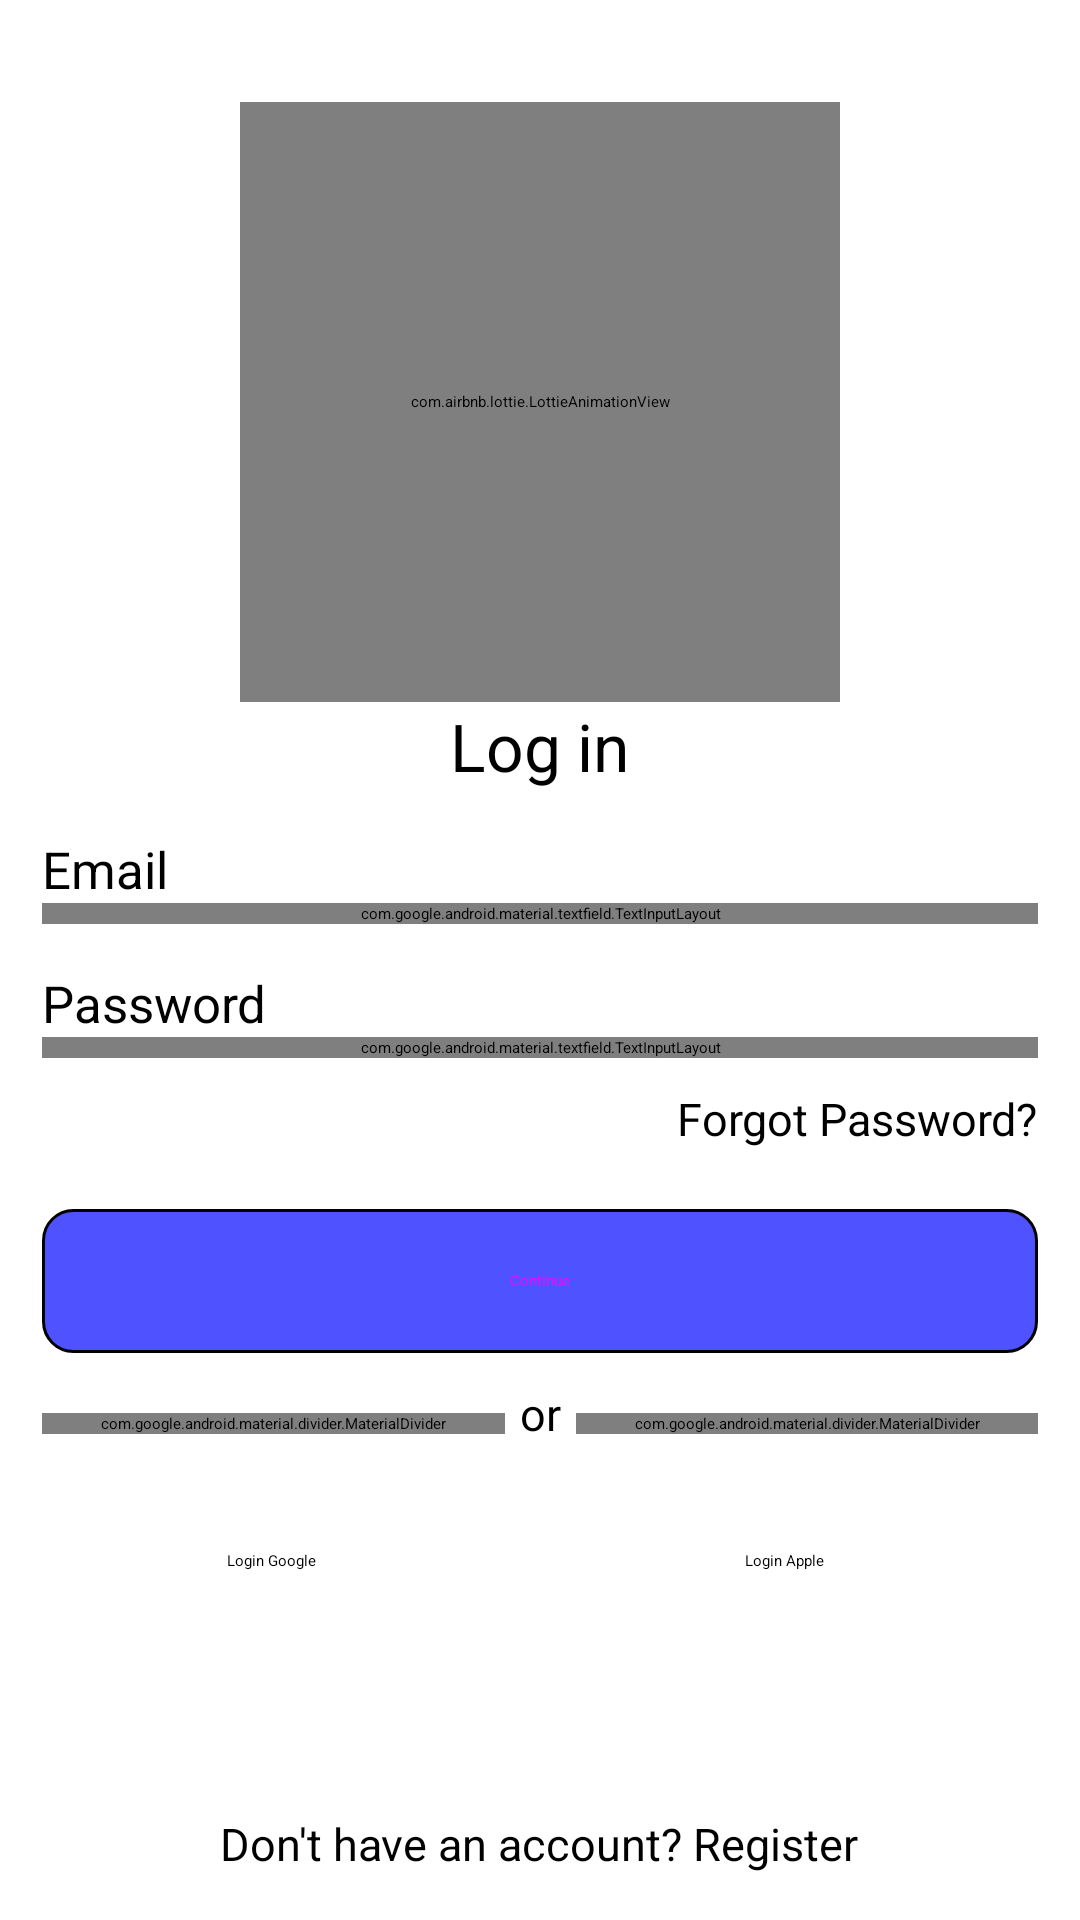

Reconstruct the res/layout file that produces this screen, plus the resources it refers to.
<!-- AndroidManifest.xml: activity theme Theme.App.SplashScreen -->
<!-- res/layout/activity_login.xml -->
<?xml version="1.0" encoding="utf-8"?>
<androidx.appcompat.widget.LinearLayoutCompat xmlns:android="http://schemas.android.com/apk/res/android"
    xmlns:app="http://schemas.android.com/apk/res-auto"
    xmlns:tools="http://schemas.android.com/tools"
    android:layout_width="match_parent"
    android:layout_height="match_parent"
    android:background="@color/white"
    android:orientation="vertical"
    android:padding="14dp"
    tools:context=".LoginActivity">

    <com.airbnb.lottie.LottieAnimationView
        android:id="@+id/iv_logo"
        android:layout_width="200dp"
        android:layout_height="200dp"
        android:layout_gravity="center"
        android:layout_marginTop="20dp"
        app:lottie_autoPlay="true"
        app:lottie_loop="true"
        app:lottie_rawRes="@raw/login_animation" />

    <ProgressBar
        android:id="@+id/progressbar"
        android:layout_width="wrap_content"
        android:layout_height="wrap_content"
        android:layout_gravity="center_horizontal"
        android:visibility="gone"
        />
    <TextView
        style="@style/TextUtill.Heading"
        android:text="@string/log_in" />

    <TextView
        android:id="@+id/tvEmail"
        style="@style/TextUtill.SubHeading"
        android:text="@string/email" />


    <com.google.android.material.textfield.TextInputLayout
        android:layout_width="match_parent"
        android:layout_height="wrap_content"
        android:hint="@string/email"
        app:boxCornerRadiusBottomEnd="10dp"
        app:boxCornerRadiusBottomStart="10dp"
        app:boxCornerRadiusTopEnd="10dp"
        app:boxCornerRadiusTopStart="10dp">


        <com.google.android.material.textfield.TextInputEditText
            android:id="@+id/etEmail"
            style="@style/EtBase"
            android:ems="10"
            android:inputType="textEmailAddress" />


    </com.google.android.material.textfield.TextInputLayout>


    <TextView
        android:id="@+id/tvPassword"
        style="@style/TextUtill.SubHeading"
        android:text="@string/password" />

    <com.google.android.material.textfield.TextInputLayout
        android:layout_width="match_parent"
        android:layout_height="wrap_content"
        android:hint="@string/password"
        app:boxCornerRadiusBottomEnd="10dp"
        app:boxCornerRadiusBottomStart="10dp"
        app:boxCornerRadiusTopEnd="10dp"
        app:boxCornerRadiusTopStart="10dp"
        app:passwordToggleEnabled="true">

        <com.google.android.material.textfield.TextInputEditText
            android:id="@+id/etPassword"
            style="@style/EtBase"
            android:inputType="textPassword" />

    </com.google.android.material.textfield.TextInputLayout>

    <TextView
        style="@style/TextUtill.SmallText"
        android:layout_gravity="end"
        android:text="@string/forgot_password" />

    <Button
        android:id="@+id/btn_login"
        style="@style/ButtonUtills" />

    <LinearLayout
        android:layout_width="match_parent"
        android:layout_height="wrap_content"
        android:orientation="horizontal">

        <com.google.android.material.divider.MaterialDivider
            android:layout_width="match_parent"
            android:layout_height="wrap_content"
            android:layout_marginTop="20dp"
            android:layout_marginEnd="5dp"
            android:layout_weight="1" />

        <TextView
            style="@style/TextUtill.SmallText"
            android:text="@string/or" />

        <com.google.android.material.divider.MaterialDivider
            android:layout_width="match_parent"
            android:layout_height="wrap_content"
            android:layout_marginStart="5dp"
            android:layout_marginTop="20dp"
            android:layout_weight="1" />

    </LinearLayout>

    <LinearLayout
        android:layout_width="match_parent"
        android:layout_height="wrap_content"
        android:layout_marginTop="15dp"
        android:orientation="horizontal">

        <Button
            android:id="@+id/btn_google"
            style="@style/Widget.Material3.Button.OutlinedButton.Icon"
            android:layout_width="match_parent"
            android:layout_height="wrap_content"
            android:layout_marginEnd="5dp"
            android:layout_weight="1"
            android:text="@string/log_in_with_google"
            android:textColor="@color/black"
            app:icon="@drawable/google_logo" />

        <Button
            android:id="@+id/btn_apple"
            style="@style/Widget.Material3.Button.OutlinedButton.Icon"
            android:layout_width="match_parent"
            android:layout_height="wrap_content"
            android:layout_marginStart="5dp"
            android:layout_weight="1"
            android:text="@string/log_in_with_apple"
            android:textColor="@color/black"
            app:icon="@drawable/apple_logo" />


    </LinearLayout>

    <TextView
        android:id="@+id/tvRegister"
        style="@style/TextUtill.SmallText"
        android:layout_gravity="bottom|center"
        android:layout_marginTop="60dp"
        android:text="@string/don_t_have_an_account_register" />


</androidx.appcompat.widget.LinearLayoutCompat>
<!-- resources referenced by this layout -->
<resources>
  <color name="black">#FF000000</color>
  <color name="white">#FFFFFFFF</color>
  <!-- drawable apple_logo: png bitmap (drawable, 429 bytes) -->
  <!-- drawable google_logo: png bitmap (drawable, 811 bytes) -->
  <string name="don_t_have_an_account_register">Don\'t have an account? Register</string>
  <string name="email">Email</string>
  <string name="forgot_password">Forgot Password?</string>
  <string name="log_in">Log in</string>
  <string name="log_in_with_apple">Login Apple</string>
  <string name="log_in_with_google">Login Google</string>
  <string name="or">or</string>
  <string name="password">Password</string>
  <style name="ButtonUtills" parent="Widget.MaterialComponents.Button">
          <item name="android:background">@drawable/shape</item>
          <item name="android:layout_width">match_parent</item>
          <item name="android:layout_height">wrap_content</item>
          <item name="android:text">Continue</item>
          <item name="android:layout_marginTop">20dp</item>
      </style>
  <style name="EtBase" parent="ThemeOverlay.Material3.TextInputEditText.OutlinedBox">
          <item name="android:paddingStart">15dp</item>
          <item name="android:layout_gravity">center</item>
          <item name="android:layout_marginTop">15dp</item>
          <item name="android:layout_width">match_parent</item>
          <item name="android:layout_height">match_parent</item>
      </style>
  <style name="TextUtill.Heading">
          <item name="android:textSize">22sp</item>
          <item name="android:layout_gravity">center</item>
      </style>
  <style name="TextUtill.SmallText">
          <item name="android:textSize">15sp</item>
          <item name="android:layout_marginTop">10dp</item>
      </style>
  <style name="TextUtill.SubHeading">
          <item name="android:layout_marginTop">15dp</item>
          <item name="android:textSize">17sp</item>
      </style>
  <style name="Theme.App.SplashScreen" parent="Theme.SplashScreen">
          <item name="windowSplashScreenBackground">@color/white</item>
          <item name="windowSplashScreenAnimatedIcon">@drawable/app_logo</item>
          <item name="android:layout_height">240dp</item>
          <item name="android:layout_width">240dp</item>
          <item name="postSplashScreenTheme">@style/Base.Theme.Notes</item>
  
      </style>
  <!-- drawable shape (drawable) -->
  <?xml version="1.0" encoding="utf-8"?>
  <shape xmlns:android="http://schemas.android.com/apk/res/android"
      android:shape="rectangle">
      <solid android:color="@color/blue" />
      <stroke
          android:width="1dp"
          android:color="@color/black" />
      <corners android:radius="10dp" />
  
  </shape>
  <!-- drawable app_logo: png bitmap (drawable, 6897 bytes) -->
  <style name="Base.Theme.Notes" parent="Theme.Material3.DayNight.NoActionBar">
          
          
      </style>
  <color name="blue">#4F53FF</color>
</resources>
